Run: headless pygame with SDL's dummy video driver; simulated clock (each Clock.tick advances the game by its frame time, no real sleeping); random seed 0; keys injected as events and as key.get_pressed() state; mouse plan: one left click at the window centre at the start of phase 2, then a move to the lower-right quarter at the start of phase 3.
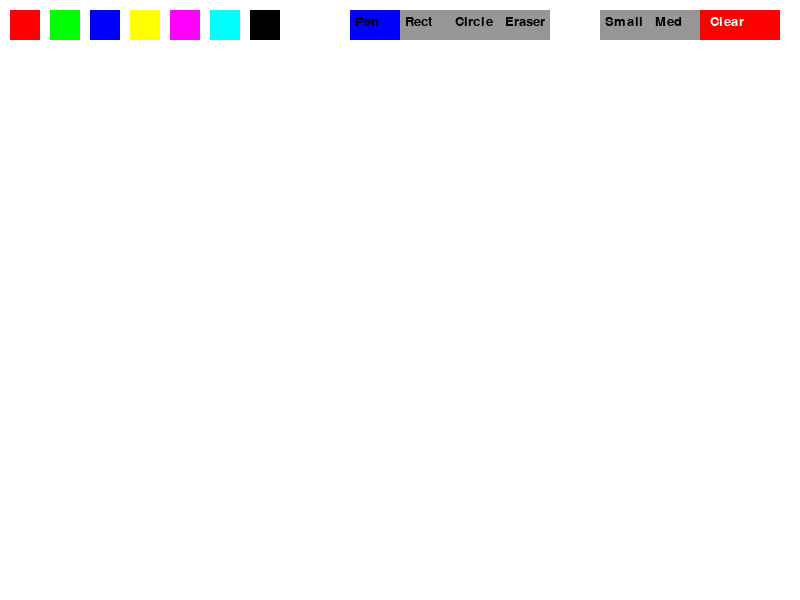
Frame 1 of 4 · flips 1–60 · no input
Frame 2 of 4 · flips 61–180 · clicked the window centre · tapped SPACE, RETURN · held RIGHT (→), D · screen unchanged from frame 1, image omitted
Frame 3 of 4 · flips 181–300 · moved the mouse to the lower-right quarter · held DOWN (↓), S · screen unchanged from frame 2, image omitted
Frame 4 of 4 · flips 301–420 · held LEFT (←), A, UP (↑), W · screen unchanged from frame 3, image omitted

The pygame program that drew these frames:

import pygame
import sys
from pygame.locals import *

# Initialize pygame
pygame.init()

# Constants
WINDOW_WIDTH = 800
WINDOW_HEIGHT = 600
WHITE = (255, 255, 255)
BLACK = (0, 0, 0)
RED = (255, 0, 0)
GREEN = (0, 255, 0)
BLUE = (0, 0, 255)
YELLOW = (255, 255, 0)
PURPLE = (255, 0, 255)
CYAN = (0, 255, 255)
GRAY = (150, 150, 150)

# Tool modes
PEN = 0
RECTANGLE = 1
CIRCLE = 2
ERASER = 3

class PaintApp:
    def __init__(self):
        """Initialize the paint application"""
        self.screen = pygame.display.set_mode((WINDOW_WIDTH, WINDOW_HEIGHT))
        pygame.display.set_caption("Paint Application")
        
        self.clock = pygame.time.Clock()
        self.drawing = False
        self.last_pos = None
        self.color = BLACK
        self.brush_size = 5
        self.mode = PEN
        self.start_pos = None  # For shapes
        
        # Create a surface for drawing that we can modify
        self.canvas = pygame.Surface((WINDOW_WIDTH, WINDOW_HEIGHT))
        self.canvas.fill(WHITE)
        
        # Available colors
        self.colors = [
            (RED, (10, 10)),
            (GREEN, (50, 10)),
            (BLUE, (90, 10)),
            (YELLOW, (130, 10)),
            (PURPLE, (170, 10)),
            (CYAN, (210, 10)),
            (BLACK, (250, 10))
        ]
        
        # Tool buttons
        self.tools = [
            ("Pen", (350, 10), PEN),
            ("Rect", (400, 10), RECTANGLE),
            ("Circle", (450, 10), CIRCLE),
            ("Eraser", (500, 10), ERASER)
        ]
        
        # Brush size buttons
        self.sizes = [
            ("Small", (600, 10), 3),
            ("Med", (650, 10), 7),
            ("Large", (700, 10), 12)
        ]

    def draw_ui(self):
        """Draw the user interface elements"""
        # Draw color palette
        for color, pos in self.colors:
            pygame.draw.rect(self.screen, color, (*pos, 30, 30))
            if color == self.color:
                pygame.draw.rect(self.screen, BLACK, (*pos, 30, 30), 2)
        
        # Draw tool buttons
        for text, pos, mode in self.tools:
            color = BLUE if self.mode == mode else GRAY
            pygame.draw.rect(self.screen, color, (*pos, 50, 30))
            text_surf = pygame.font.SysFont(None, 20).render(text, True, BLACK)
            self.screen.blit(text_surf, (pos[0] + 5, pos[1] + 5))
        
        # Draw brush size buttons
        for text, pos, size in self.sizes:
            color = BLUE if self.brush_size == size else GRAY
            pygame.draw.rect(self.screen, color, (*pos, 50, 30))
            text_surf = pygame.font.SysFont(None, 20).render(text, True, BLACK)
            self.screen.blit(text_surf, (pos[0] + 5, pos[1] + 5))
        
        # Draw clear button
        pygame.draw.rect(self.screen, RED, (WINDOW_WIDTH - 100, 10, 80, 30))
        text_surf = pygame.font.SysFont(None, 20).render("Clear", True, WHITE)
        self.screen.blit(text_surf, (WINDOW_WIDTH - 90, 15))

    def handle_events(self):
        """Handle user input events"""
        for event in pygame.event.get():
            if event.type == QUIT:
                pygame.quit()
                sys.exit()
            
            elif event.type == MOUSEBUTTONDOWN:
                if event.button == 1:  # Left click
                    # Check if clicking on color palette
                    for color, pos in self.colors:
                        if pygame.Rect(*pos, 30, 30).collidepoint(event.pos):
                            self.color = color
                            return
                    
                    # Check if clicking on tool buttons
                    for _, pos, mode in self.tools:
                        if pygame.Rect(*pos, 50, 30).collidepoint(event.pos):
                            self.mode = mode
                            return
                    
                    # Check if clicking on size buttons
                    for _, pos, size in self.sizes:
                        if pygame.Rect(*pos, 50, 30).collidepoint(event.pos):
                            self.brush_size = size
                            return
                    
                    # Check if clicking clear button
                    if pygame.Rect(WINDOW_WIDTH - 100, 10, 80, 30).collidepoint(event.pos):
                        self.canvas.fill(WHITE)
                        return
                    
                    # Start drawing
                    self.drawing = True
                    self.last_pos = event.pos
                    self.start_pos = event.pos
            
            elif event.type == MOUSEBUTTONUP:
                if event.button == 1:  # Left click release
                    self.drawing = False
                    if self.mode in [RECTANGLE, CIRCLE] and self.start_pos:
                        # Draw the final shape
                        self.draw_shape(self.start_pos, event.pos, True)
                    self.start_pos = None
            
            elif event.type == MOUSEMOTION and self.drawing:
                if self.mode == PEN:
                    self.draw_line(self.last_pos, event.pos)
                    self.last_pos = event.pos
                elif self.mode == ERASER:
                    self.draw_line(self.last_pos, event.pos, True)
                    self.last_pos = event.pos
                elif self.mode in [RECTANGLE, CIRCLE]:
                    # Redraw canvas to remove previous temporary shape
                    temp_canvas = self.canvas.copy()
                    self.draw_shape(self.start_pos, event.pos)
                    self.canvas.blit(temp_canvas, (0, 0))
                    self.draw_shape(self.start_pos, event.pos)

    def draw_line(self, start, end, is_eraser=False):
        """Draw a line between two points"""
        color = WHITE if is_eraser else self.color
        pygame.draw.line(self.canvas, color, start, end, self.brush_size)
        # Draw circles at the ends for smoother lines
        pygame.draw.circle(self.canvas, color, start, self.brush_size // 2)
        pygame.draw.circle(self.canvas, color, end, self.brush_size // 2)

    def draw_shape(self, start, end, final=False):
        """Draw a rectangle or circle"""
        x1, y1 = start
        x2, y2 = end
        rect = pygame.Rect(min(x1, x2), min(y1, y2), abs(x1 - x2), abs(y1 - y2))
        
        if self.mode == RECTANGLE:
            if final:
                pygame.draw.rect(self.canvas, self.color, rect, self.brush_size)
            else:
                # Draw temporary rectangle (on screen, not canvas)
                temp_surf = pygame.Surface((WINDOW_WIDTH, WINDOW_HEIGHT), pygame.SRCALPHA)
                pygame.draw.rect(temp_surf, (*self.color, 128), rect, self.brush_size)
                self.screen.blit(temp_surf, (0, 0))
        
        elif self.mode == CIRCLE:
            center = (x1 + (x2 - x1) // 2, y1 + (y2 - y1) // 2)
            radius = max(abs(x2 - x1) // 2, abs(y2 - y1) // 2)
            if final:
                pygame.draw.circle(self.canvas, self.color, center, radius, self.brush_size)
            else:
                # Draw temporary circle (on screen, not canvas)
                temp_surf = pygame.Surface((WINDOW_WIDTH, WINDOW_HEIGHT), pygame.SRCALPHA)
                pygame.draw.circle(temp_surf, (*self.color, 128), center, radius, self.brush_size)
                self.screen.blit(temp_surf, (0, 0))

    def run(self):
        """Main application loop"""
        while True:
            self.screen.fill(WHITE)
            self.screen.blit(self.canvas, (0, 0))
            
            self.handle_events()
            self.draw_ui()
            
            pygame.display.flip()
            self.clock.tick(60)

if __name__ == "__main__":
    app = PaintApp()
    app.run()
